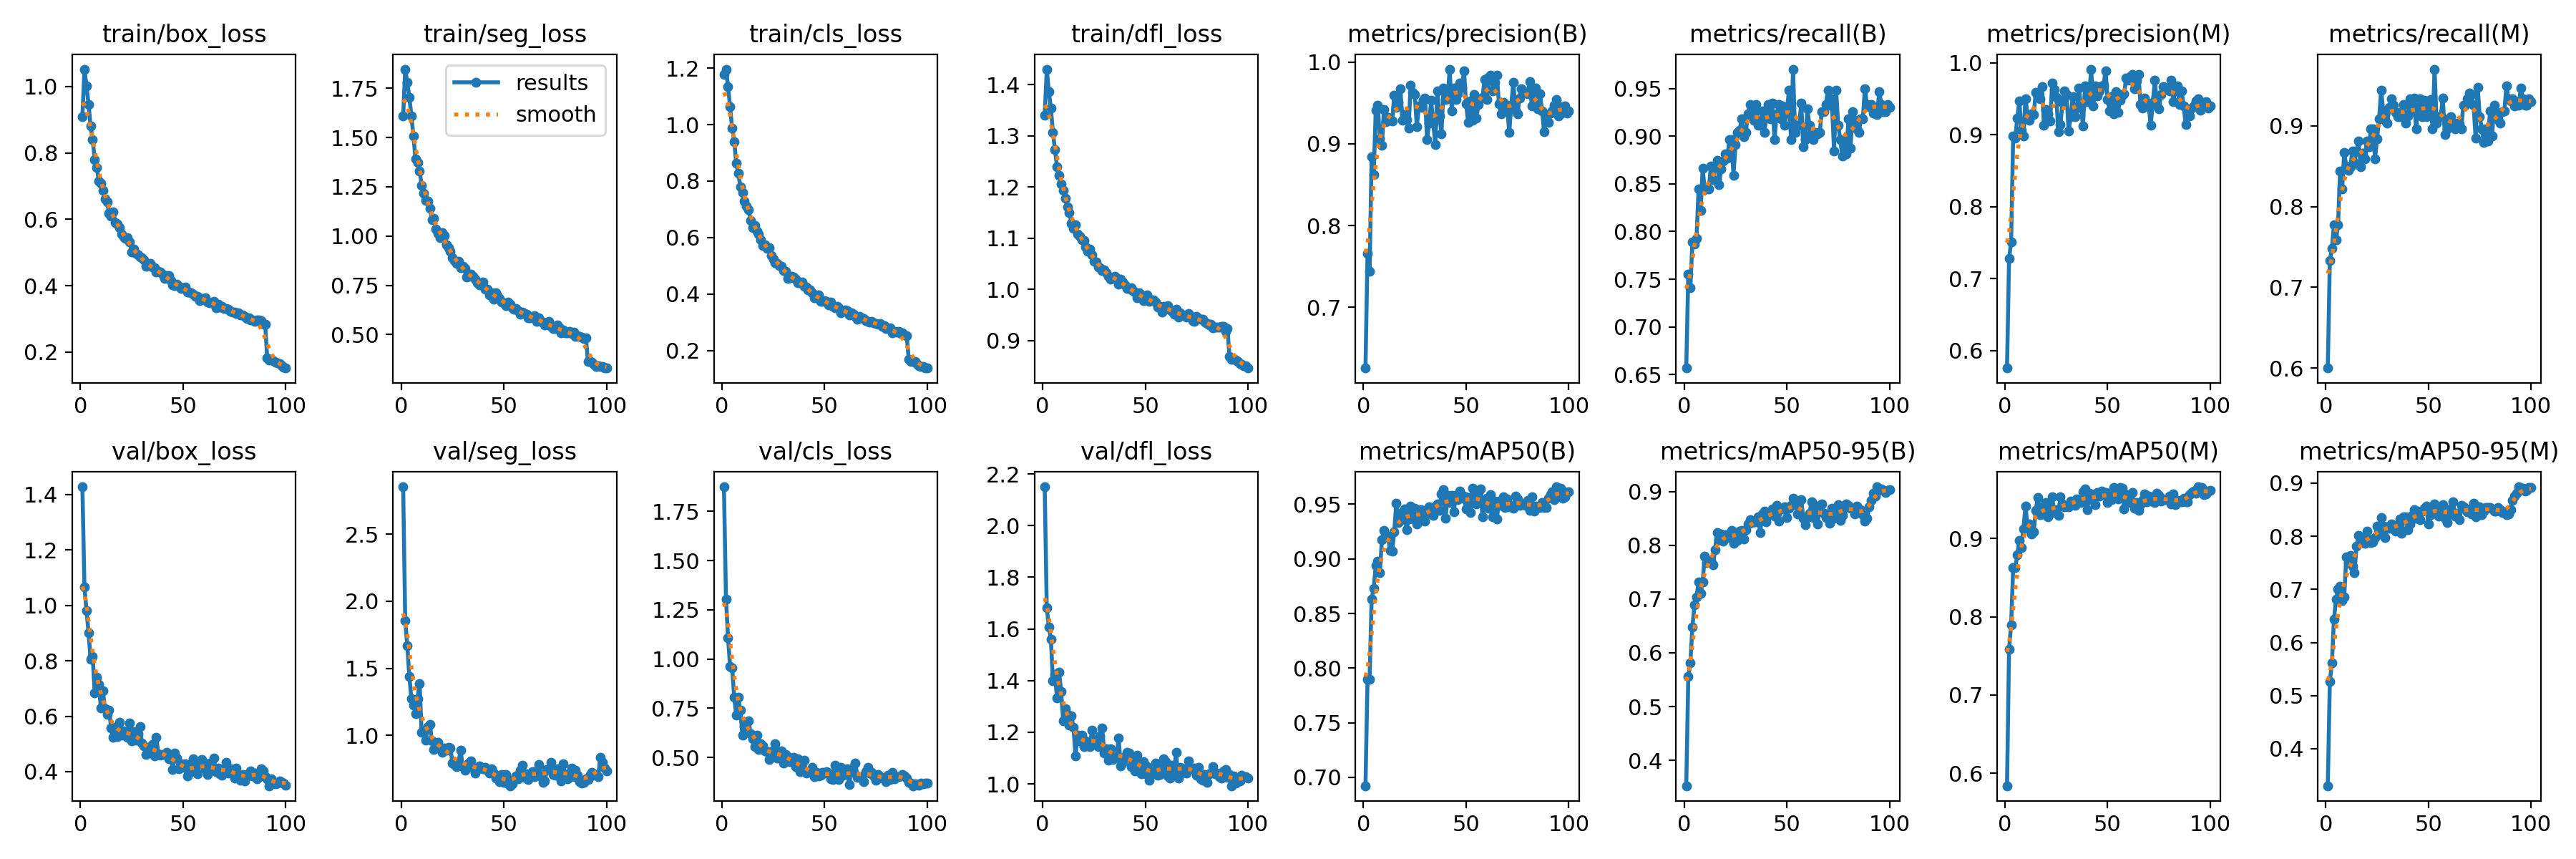

The table this chart was drawn from, first rows:
epoch, train/box_loss, train/seg_loss, train/cls_loss, train/dfl_loss, metrics/precision(B), metrics/recall(B), metrics/mAP50(B), metrics/mAP50-95(B), metrics/precision(M), metrics/recall(M), metrics/mAP50(M), metrics/mAP50-95(M), val/box_loss, val/seg_loss, val/cls_loss, val/dfl_loss, lr/pg0, lr/pg1, lr/pg2
1, 0.9081, 1.609, 1.178, 1.339, 0.6259, 0.6568, 0.6923, 0.3529, 0.5759, 0.6, 0.5841, 0.3303, 1.428, 2.852, 1.875, 2.15, 0.0006657, 0.0006657, 0.0006657
2, 1.052, 1.847, 1.196, 1.43, 0.766, 0.7556, 0.7895, 0.5555, 0.7278, 0.7333, 0.7586, 0.5266, 1.065, 1.854, 1.303, 1.683, 0.001319, 0.001319, 0.001319
3, 1.002, 1.78, 1.134, 1.387, 0.7439, 0.7407, 0.7897, 0.5818, 0.7513, 0.7481, 0.7897, 0.5613, 0.9804, 1.67, 1.109, 1.609, 0.001959, 0.001959, 0.001959
4, 0.9459, 1.703, 1.063, 1.354, 0.8838, 0.7889, 0.8632, 0.6484, 0.8984, 0.7778, 0.8626, 0.6437, 0.9024, 1.44, 0.9614, 1.561, 0.001941, 0.001941, 0.001941
5, 0.8807, 1.61, 0.9869, 1.306, 0.862, 0.7867, 0.873, 0.6885, 0.8951, 0.7586, 0.8623, 0.6813, 0.8056, 1.274, 0.9546, 1.399, 0.001921, 0.001921, 0.001921
6, 0.84, 1.507, 0.9403, 1.273, 0.9406, 0.7926, 0.8938, 0.7038, 0.9228, 0.7778, 0.8787, 0.6999, 0.8161, 1.227, 0.8063, 1.423, 0.001901, 0.001901, 0.001901
7, 0.7802, 1.393, 0.8631, 1.239, 0.9473, 0.8444, 0.8982, 0.7322, 0.9473, 0.8444, 0.8973, 0.7064, 0.6841, 1.161, 0.7169, 1.332, 0.001881, 0.001881, 0.001881
8, 0.7564, 1.373, 0.8264, 1.223, 0.9063, 0.8222, 0.8875, 0.71, 0.9063, 0.8222, 0.8881, 0.6788, 0.7407, 1.275, 0.8055, 1.433, 0.001861, 0.001861, 0.001861
9, 0.7149, 1.33, 0.7802, 1.206, 0.8984, 0.8667, 0.9176, 0.7323, 0.8984, 0.8667, 0.9123, 0.686, 0.715, 1.386, 0.7394, 1.358, 0.001842, 0.001842, 0.001842
10, 0.7077, 1.258, 0.7595, 1.193, 0.9421, 0.8437, 0.9262, 0.78, 0.9503, 0.8506, 0.9413, 0.7607, 0.6291, 1.02, 0.6129, 1.245, 0.001822, 0.001822, 0.001822
11, 0.6878, 1.216, 0.7285, 1.178, 0.9269, 0.8453, 0.9215, 0.7682, 0.9269, 0.8453, 0.9153, 0.7509, 0.6906, 1.036, 0.6562, 1.291, 0.001802, 0.001802, 0.001802
12, 0.661, 1.18, 0.7113, 1.162, 0.9326, 0.8444, 0.9199, 0.7702, 0.9198, 0.8498, 0.9188, 0.7634, 0.627, 0.9658, 0.676, 1.27, 0.001782, 0.001782, 0.001782
13, 0.6516, 1.175, 0.6978, 1.151, 0.9287, 0.869, 0.908, 0.7722, 0.9287, 0.869, 0.9057, 0.7437, 0.6062, 1.067, 0.6859, 1.228, 0.001762, 0.001762, 0.001762
14, 0.6183, 1.141, 0.6611, 1.129, 0.9276, 0.8547, 0.9072, 0.7637, 0.9276, 0.8547, 0.9088, 0.7313, 0.6221, 1.083, 0.6211, 1.263, 0.001743, 0.001743, 0.001743
15, 0.6085, 1.083, 0.6339, 1.119, 0.9591, 0.8687, 0.925, 0.791, 0.9591, 0.8687, 0.9361, 0.7818, 0.5585, 0.9564, 0.5946, 1.219, 0.001723, 0.001723, 0.001723
16, 0.6224, 1.088, 0.6421, 1.125, 0.9441, 0.875, 0.951, 0.8234, 0.9526, 0.8815, 0.9527, 0.8011, 0.5243, 0.896, 0.556, 1.109, 0.001703, 0.001703, 0.001703
17, 0.591, 1.034, 0.6233, 1.108, 0.9503, 0.8492, 0.9334, 0.8102, 0.9503, 0.8492, 0.9299, 0.7919, 0.5595, 0.9311, 0.614, 1.189, 0.001683, 0.001683, 0.001683
18, 0.5851, 1.014, 0.6117, 1.103, 0.9669, 0.866, 0.9351, 0.8206, 0.9669, 0.866, 0.9402, 0.7951, 0.5262, 0.9481, 0.5404, 1.165, 0.001663, 0.001663, 0.001663
19, 0.5759, 0.9919, 0.5925, 1.097, 0.9289, 0.8741, 0.9428, 0.8078, 0.913, 0.8593, 0.9316, 0.7864, 0.5778, 0.8988, 0.5709, 1.188, 0.001644, 0.001644, 0.001644
20, 0.5566, 1.017, 0.5716, 1.095, 0.9355, 0.8815, 0.9457, 0.8199, 0.9355, 0.8815, 0.9459, 0.809, 0.5309, 0.8759, 0.5587, 1.144, 0.001624, 0.001624, 0.001624
21, 0.546, 1.004, 0.5748, 1.083, 0.9294, 0.8772, 0.9268, 0.814, 0.9294, 0.8741, 0.9279, 0.7934, 0.5474, 0.9048, 0.5351, 1.166, 0.001604, 0.001604, 0.001604
22, 0.5416, 0.9569, 0.5621, 1.075, 0.919, 0.8963, 0.9363, 0.8216, 0.919, 0.8963, 0.9336, 0.7885, 0.5346, 0.8885, 0.5301, 1.161, 0.001584, 0.001584, 0.001584
23, 0.5443, 0.9408, 0.5648, 1.078, 0.9716, 0.8963, 0.9486, 0.8279, 0.9716, 0.8963, 0.9528, 0.7891, 0.523, 0.912, 0.4903, 1.145, 0.001564, 0.001564, 0.001564
24, 0.5311, 0.9215, 0.5356, 1.067, 0.9632, 0.8593, 0.9373, 0.8042, 0.9632, 0.8593, 0.9333, 0.7973, 0.5747, 0.906, 0.5305, 1.207, 0.001545, 0.001545, 0.001545
25, 0.5027, 0.8896, 0.5223, 1.055, 0.9601, 0.8909, 0.9465, 0.8214, 0.9521, 0.8837, 0.9369, 0.8195, 0.5115, 0.7938, 0.5063, 1.153, 0.001525, 0.001525, 0.001525
26, 0.5097, 0.8765, 0.5112, 1.054, 0.9212, 0.9037, 0.932, 0.8091, 0.9042, 0.9092, 0.929, 0.8045, 0.5452, 0.782, 0.569, 1.172, 0.001505, 0.001505, 0.001505
27, 0.4974, 0.8601, 0.5068, 1.044, 0.9459, 0.9064, 0.9447, 0.8258, 0.9139, 0.9439, 0.9529, 0.8353, 0.5132, 0.7666, 0.4959, 1.144, 0.001485, 0.001485, 0.001485
28, 0.4924, 0.8723, 0.5005, 1.042, 0.9446, 0.9185, 0.9448, 0.828, 0.9446, 0.9185, 0.9439, 0.8185, 0.5375, 0.8055, 0.5305, 1.185, 0.001465, 0.001465, 0.001465
29, 0.4864, 0.8384, 0.4973, 1.037, 0.9529, 0.8996, 0.9373, 0.8116, 0.9608, 0.907, 0.9407, 0.7973, 0.5618, 0.8895, 0.5346, 1.218, 0.001446, 0.001446, 0.001446
30, 0.4837, 0.848, 0.4831, 1.039, 0.9555, 0.9037, 0.9348, 0.8288, 0.9555, 0.9037, 0.9416, 0.8183, 0.5036, 0.768, 0.4708, 1.12, 0.001426, 0.001426, 0.001426
31, 0.4772, 0.834, 0.4805, 1.033, 0.9055, 0.9231, 0.941, 0.8396, 0.9055, 0.9231, 0.9407, 0.8148, 0.4923, 0.7416, 0.5141, 1.137, 0.001406, 0.001406, 0.001406
32, 0.4578, 0.7903, 0.4551, 1.025, 0.9255, 0.9333, 0.9479, 0.847, 0.9255, 0.9333, 0.9479, 0.8231, 0.463, 0.7785, 0.5041, 1.092, 0.001386, 0.001386, 0.001386
33, 0.46, 0.795, 0.4571, 1.02, 0.9529, 0.9259, 0.9465, 0.8428, 0.9529, 0.9259, 0.9465, 0.8132, 0.4748, 0.7938, 0.4791, 1.136, 0.001366, 0.001366, 0.001366
34, 0.4665, 0.8076, 0.462, 1.023, 0.9253, 0.917, 0.9397, 0.843, 0.9253, 0.917, 0.9418, 0.8096, 0.4687, 0.8086, 0.4899, 1.096, 0.001347, 0.001347, 0.001347
35, 0.4561, 0.7939, 0.46, 1.026, 0.8992, 0.9333, 0.9486, 0.8439, 0.9367, 0.9111, 0.9501, 0.8221, 0.4973, 0.7585, 0.5004, 1.099, 0.001327, 0.001327, 0.001327
36, 0.4537, 0.7819, 0.4521, 1.023, 0.9649, 0.9111, 0.9506, 0.8526, 0.9649, 0.9111, 0.9468, 0.8324, 0.457, 0.7161, 0.4521, 1.105, 0.001307, 0.001307, 0.001307
37, 0.4413, 0.7632, 0.4409, 1.01, 0.9343, 0.9111, 0.9446, 0.8234, 0.9393, 0.9173, 0.9462, 0.805, 0.5229, 0.754, 0.4942, 1.178, 0.001287, 0.001287, 0.001287
38, 0.4435, 0.7537, 0.439, 1.02, 0.9125, 0.9266, 0.9592, 0.8576, 0.9125, 0.9266, 0.9592, 0.8368, 0.4633, 0.7734, 0.4277, 1.07, 0.001267, 0.001267, 0.001267
39, 0.4417, 0.7625, 0.4433, 1.015, 0.9679, 0.9037, 0.9633, 0.8631, 0.9679, 0.9037, 0.9633, 0.8362, 0.4593, 0.7534, 0.4469, 1.083, 0.001248, 0.001248, 0.001248
40, 0.4353, 0.7676, 0.4259, 1.008, 0.9539, 0.92, 0.9374, 0.8437, 0.9462, 0.9127, 0.9365, 0.8124, 0.4629, 0.7503, 0.4873, 1.106, 0.001228, 0.001228, 0.001228
41, 0.4214, 0.7313, 0.4256, 1.002, 0.9546, 0.9333, 0.9581, 0.8571, 0.9546, 0.9333, 0.9581, 0.8232, 0.4612, 0.7621, 0.4209, 1.123, 0.001208, 0.001208, 0.001208
42, 0.4307, 0.7291, 0.4144, 1.002, 0.9912, 0.9185, 0.9513, 0.8563, 0.9912, 0.9185, 0.9492, 0.8389, 0.4695, 0.7382, 0.429, 1.121, 0.001188, 0.001188, 0.001188
43, 0.4295, 0.7029, 0.4143, 1.003, 0.9404, 0.9345, 0.9583, 0.8677, 0.9404, 0.9345, 0.9559, 0.8501, 0.4469, 0.7172, 0.4298, 1.067, 0.001168, 0.001168, 0.001168
44, 0.4163, 0.7105, 0.4048, 0.9968, 0.968, 0.8963, 0.9429, 0.8541, 0.968, 0.8963, 0.9429, 0.8337, 0.4558, 0.7533, 0.4501, 1.098, 0.001149, 0.001149, 0.001149
45, 0.4026, 0.6784, 0.3865, 0.9948, 0.9541, 0.9229, 0.9584, 0.8747, 0.9541, 0.9229, 0.9584, 0.8473, 0.4071, 0.7209, 0.4032, 1.05, 0.001129, 0.001129, 0.001129
46, 0.4007, 0.7129, 0.3854, 0.9836, 0.9611, 0.9333, 0.9539, 0.8455, 0.9611, 0.9333, 0.9539, 0.8318, 0.4683, 0.6788, 0.4246, 1.111, 0.001109, 0.001109, 0.001109
47, 0.4054, 0.6975, 0.3973, 0.9928, 0.9744, 0.9185, 0.9623, 0.867, 0.9675, 0.9111, 0.9601, 0.8473, 0.4486, 0.6844, 0.4059, 1.085, 0.001089, 0.001089, 0.001089
48, 0.3985, 0.6818, 0.3746, 0.9869, 0.9692, 0.9318, 0.9556, 0.8677, 0.9692, 0.9318, 0.9556, 0.8523, 0.411, 0.6544, 0.4083, 1.04, 0.001069, 0.001069, 0.001069
49, 0.3927, 0.663, 0.3742, 0.9784, 0.989, 0.9111, 0.9576, 0.872, 0.989, 0.9111, 0.9587, 0.8564, 0.429, 0.7096, 0.4241, 1.085, 0.00105, 0.00105, 0.00105
50, 0.3944, 0.6626, 0.3767, 0.9829, 0.9486, 0.9259, 0.9456, 0.852, 0.9486, 0.9259, 0.9456, 0.8233, 0.4145, 0.6497, 0.4222, 1.04, 0.00103, 0.00103, 0.00103
51, 0.397, 0.6452, 0.3734, 0.9889, 0.9257, 0.9482, 0.9562, 0.8691, 0.9333, 0.9329, 0.9556, 0.8412, 0.4296, 0.7078, 0.4298, 1.066, 0.00101, 0.00101, 0.00101
52, 0.382, 0.6637, 0.3616, 0.9761, 0.9526, 0.8963, 0.9427, 0.8736, 0.9526, 0.8963, 0.9494, 0.8457, 0.3835, 0.6409, 0.42, 1.014, 0.0009902, 0.0009902, 0.0009902
53, 0.381, 0.6523, 0.372, 0.9786, 0.9291, 0.9704, 0.9646, 0.8869, 0.9291, 0.9704, 0.9646, 0.8602, 0.3989, 0.6243, 0.3929, 1.047, 0.0009704, 0.0009704, 0.0009704
54, 0.3792, 0.6346, 0.3572, 0.9798, 0.96, 0.9037, 0.9597, 0.8835, 0.96, 0.9037, 0.9597, 0.8558, 0.3991, 0.6405, 0.3885, 1.04, 0.0009506, 0.0009506, 0.0009506
55, 0.3735, 0.628, 0.3521, 0.9746, 0.931, 0.9111, 0.9503, 0.8581, 0.931, 0.9111, 0.9503, 0.8381, 0.4472, 0.6718, 0.4611, 1.08, 0.0009308, 0.0009308, 0.0009308
56, 0.3679, 0.6322, 0.357, 0.9659, 0.9477, 0.9111, 0.9611, 0.8825, 0.9477, 0.9111, 0.965, 0.8557, 0.4045, 0.6987, 0.3962, 1.035, 0.000911, 0.000911, 0.000911
57, 0.3682, 0.6196, 0.3499, 0.9661, 0.9546, 0.9349, 0.964, 0.8848, 0.9546, 0.9349, 0.964, 0.8594, 0.3928, 0.6784, 0.3867, 1.037, 0.0008912, 0.0008912, 0.0008912
58, 0.3555, 0.6042, 0.3343, 0.9553, 0.9567, 0.8889, 0.9383, 0.8497, 0.9567, 0.8889, 0.9378, 0.834, 0.4283, 0.738, 0.4496, 1.058, 0.0008714, 0.0008714, 0.0008714
59, 0.3619, 0.6147, 0.3371, 0.9666, 0.9789, 0.8963, 0.954, 0.8388, 0.9789, 0.8963, 0.9509, 0.8254, 0.4443, 0.7764, 0.4081, 1.098, 0.0008516, 0.0008516, 0.0008516
60, 0.3604, 0.6056, 0.3444, 0.9654, 0.9543, 0.9288, 0.9556, 0.8533, 0.9761, 0.9086, 0.9557, 0.8421, 0.4335, 0.6866, 0.4185, 1.087, 0.0008318, 0.0008318, 0.0008318
... 40 more rows
